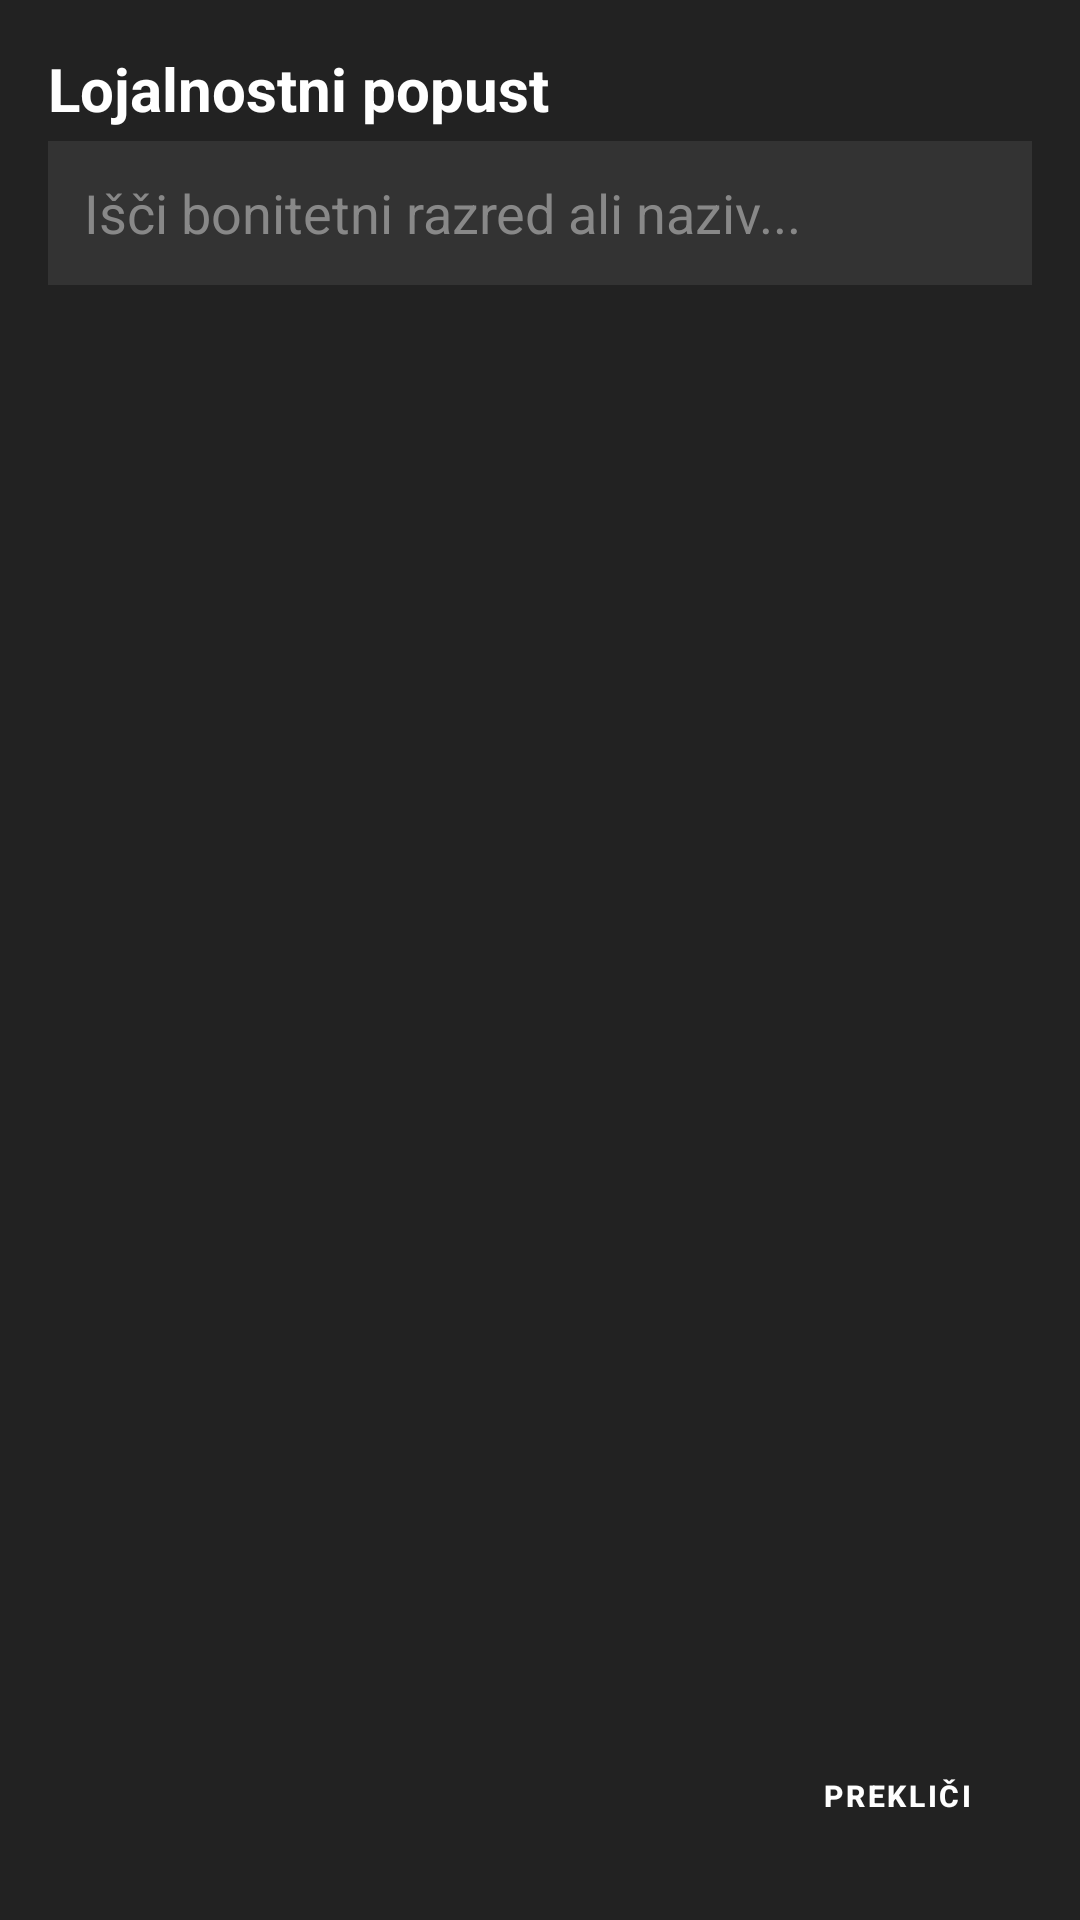

Write the Android layout XML for this screen, with the resource values it uses.
<!-- AndroidManifest.xml: application theme Theme.RosKasa -->
<!-- res/layout/dialog_lojalnost_popust.xml -->
<?xml version="1.0" encoding="utf-8"?>
<LinearLayout xmlns:android="http://schemas.android.com/apk/res/android"
    android:layout_width="match_parent"
    android:layout_height="match_parent"
    android:orientation="vertical"
    android:background="@color/pos_bg_dark"
    android:padding="16dp">

    <TextView
        android:id="@+id/tvNaslov"
        android:layout_width="match_parent"
        android:layout_height="wrap_content"
        android:text="Lojalnostni popust"
        android:textColor="#FFFFFF"
        android:textSize="20sp"
        android:textStyle="bold"
        android:paddingBottom="4dp" />

    <TextView
        android:id="@+id/tvTrenutniLojalnost"
        android:layout_width="match_parent"
        android:layout_height="wrap_content"
        android:textColor="#FFB74D"
        android:textSize="13sp"
        android:paddingBottom="8dp"
        android:visibility="gone" />

    <EditText
        android:id="@+id/etSearchLojalnost"
        android:layout_width="match_parent"
        android:layout_height="48dp"
        android:background="#333333"
        android:hint="Išči bonitetni razred ali naziv..."
        android:textColor="#FFFFFF"
        android:textColorHint="#888888"
        android:paddingStart="12dp"
        android:paddingEnd="12dp"
        android:singleLine="true"
        android:layout_marginBottom="10dp" />

    <FrameLayout
        android:layout_width="match_parent"
        android:layout_height="0dp"
        android:layout_weight="1"
        android:background="#222222">

        <androidx.recyclerview.widget.RecyclerView
            android:id="@+id/rvLojalnostna"
            android:layout_width="match_parent"
            android:layout_height="match_parent"
            android:padding="4dp" />

        <ProgressBar
            android:id="@+id/pbLoading"
            android:layout_width="wrap_content"
            android:layout_height="wrap_content"
            android:layout_gravity="center"
            android:visibility="gone" />

        <TextView
            android:id="@+id/tvEmpty"
            android:layout_width="wrap_content"
            android:layout_height="wrap_content"
            android:layout_gravity="center"
            android:text="Ni podatkov o lojalnostnih razredih!"
            android:textColor="#888888"
            android:textSize="16sp"
            android:visibility="gone" />
    </FrameLayout>

    <LinearLayout
        android:layout_width="match_parent"
        android:layout_height="wrap_content"
        android:orientation="horizontal"
        android:paddingTop="12dp"
        android:gravity="end">

        <Button
            android:id="@+id/btnCancel"
            style="@style/PosButtonStyle"
            android:layout_width="wrap_content"
            android:layout_height="48dp"
            android:backgroundTint="#555555"
            android:text="Prekliči"
            android:textColor="#FFFFFF"
            android:layout_marginEnd="8dp" />

        <Button
            android:id="@+id/btnOdstraniLojalnost"
            style="@style/PosButtonStyle"
            android:layout_width="wrap_content"
            android:layout_height="48dp"
            android:backgroundTint="@color/pos_accent_red"
            android:text="Odstrani popust"
            android:textColor="#FFFFFF"
            android:visibility="gone" />
    </LinearLayout>

</LinearLayout>
<!-- resources referenced by this layout -->
<resources>
  <color name="pos_accent_red">#D32F2F</color>
  <color name="pos_bg_dark">#222222</color>
  <style name="PosButtonStyle" parent="Widget.MaterialComponents.Button">
          <item name="android:layout_height">50dp</item>
          <item name="android:minHeight">50dp</item>
          <item name="android:insetTop">0dp</item>
          <item name="android:insetBottom">0dp</item>
          <item name="android:insetLeft">0dp</item>
          <item name="android:insetRight">0dp</item>
          <item name="android:paddingTop">0dp</item>
          <item name="android:paddingBottom">0dp</item>
          <item name="android:paddingLeft">2dp</item>
          <item name="android:paddingRight">2dp</item>
          <item name="android:gravity">center</item>
          <item name="android:includeFontPadding">false</item>
          <item name="android:textStyle">bold</item>
          <item name="android:textSize">10sp</item>
          <item name="android:layout_margin">1dp</item>
          <item name="android:baselineAligned">false</item>
          <item name="android:maxLines">3</item>
          <item name="android:ellipsize">end</item>
          <item name="cornerRadius">4dp</item>
      </style>
  <style name="Theme.RosKasa" parent="Theme.MaterialComponents.DayNight.NoActionBar">
          <item name="colorPrimary">@color/pos_accent_blue</item>
          <item name="colorSecondary">@color/pos_accent_green</item>
          <item name="android:windowBackground">@color/pos_bg_dark</item>
          <item name="android:textColor">@color/pos_btn_text</item>
  
          
          <item name="alertDialogTheme">@style/RosAlertDialogTheme</item>
          <item name="android:alertDialogTheme">@style/RosAlertDialogTheme</item>
          <item name="materialAlertDialogTheme">@style/RosAlertDialogTheme</item>
      </style>
  <color name="pos_accent_blue">#1976D2</color>
  <color name="pos_accent_green">#388E3C</color>
  <color name="pos_btn_text">#FFFFFF</color>
  <style name="RosAlertDialogTheme" parent="ThemeOverlay.MaterialComponents.Dialog.Alert">
          
          <item name="android:windowBackground">@color/pos_card_bg</item>
          
          <item name="android:textColorPrimary">#FFFFFF</item>
          <item name="android:textColor">#FFFFFF</item>
          
          <item name="colorAccent">@color/pos_dialog_btn_yellow</item>
          <item name="colorPrimary">@color/pos_dialog_btn_yellow</item>
          <item name="buttonBarPositiveButtonStyle">@style/RosDialogPositiveButton</item>
          <item name="buttonBarNegativeButtonStyle">@style/RosDialogNegativeButton</item>
          <item name="buttonBarNeutralButtonStyle">@style/RosDialogNeutralButton</item>
      </style>
  <color name="pos_card_bg">#333333</color>
  <color name="pos_dialog_btn_yellow">#FFD700</color>
  <style name="RosDialogPositiveButton" parent="Widget.MaterialComponents.Button.TextButton.Dialog">
          <item name="android:textColor">@color/pos_dialog_btn_yellow</item>
          <item name="android:textStyle">bold</item>
          <item name="android:textSize">16sp</item>
      </style>
  <style name="RosDialogNegativeButton" parent="Widget.MaterialComponents.Button.TextButton.Dialog">
          <item name="android:textColor">@color/pos_dialog_btn_cancel</item>
          <item name="android:textStyle">bold</item>
          <item name="android:textSize">16sp</item>
      </style>
  <style name="RosDialogNeutralButton" parent="Widget.MaterialComponents.Button.TextButton.Dialog">
          <item name="android:textColor">@color/pos_dialog_btn_yellow</item>
          <item name="android:textStyle">bold</item>
          <item name="android:textSize">16sp</item>
      </style>
  <color name="pos_dialog_btn_cancel">#E0E0E0</color>
</resources>
